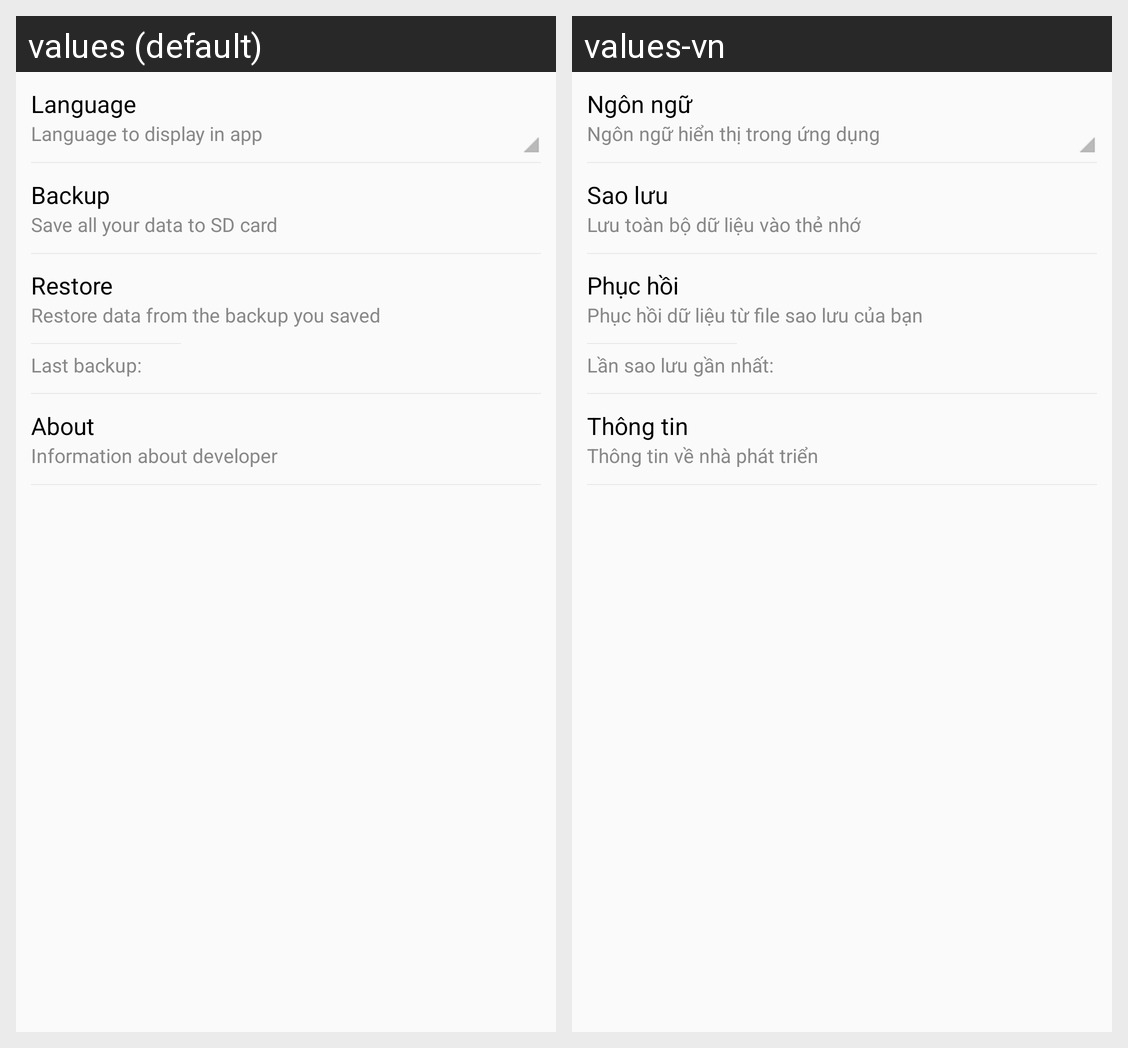

This grid shows one Android layout under two languages. Give, for every string resource on the screen, its name, the default text and each shown locale's text.
Android screen res/layout/act_settings.xml rendered under 2 locales, left to right: values (default), values-vn. Device: Nexus 5 (rendered at 1080×1920; each locale shown at half size, 540×960, under a caption strip naming it); theme AppTheme.
Strings drawn on this screen, with the default value and each locale's value (text and hints the layout hard-codes, and strings that could not be matched under every locale, appear in the picture but are not listed):

str_language
  values: Language
  values-vn: Ngôn ngữ

str_language_hint
  values: Language to display in app
  values-vn: Ngôn ngữ hiển thị trong ứng dụng

str_backup
  values: Backup
  values-vn: Sao lưu

str_backup_hint
  values: Save all your data to SD card
  values-vn: Lưu toàn bộ dữ liệu vào thẻ nhớ

str_restore
  values: Restore
  values-vn: Phục hồi

str_restore_hint
  values: Restore data from the backup you saved
  values-vn: Phục hồi dữ liệu từ file sao lưu của bạn

str_backup_latest
  values: Last backup:
  values-vn: Lần sao lưu gần nhất:

str_about
  values: About
  values-vn: Thông tin

str_about_hint
  values: Information about developer
  values-vn: Thông tin về nhà phát triển
